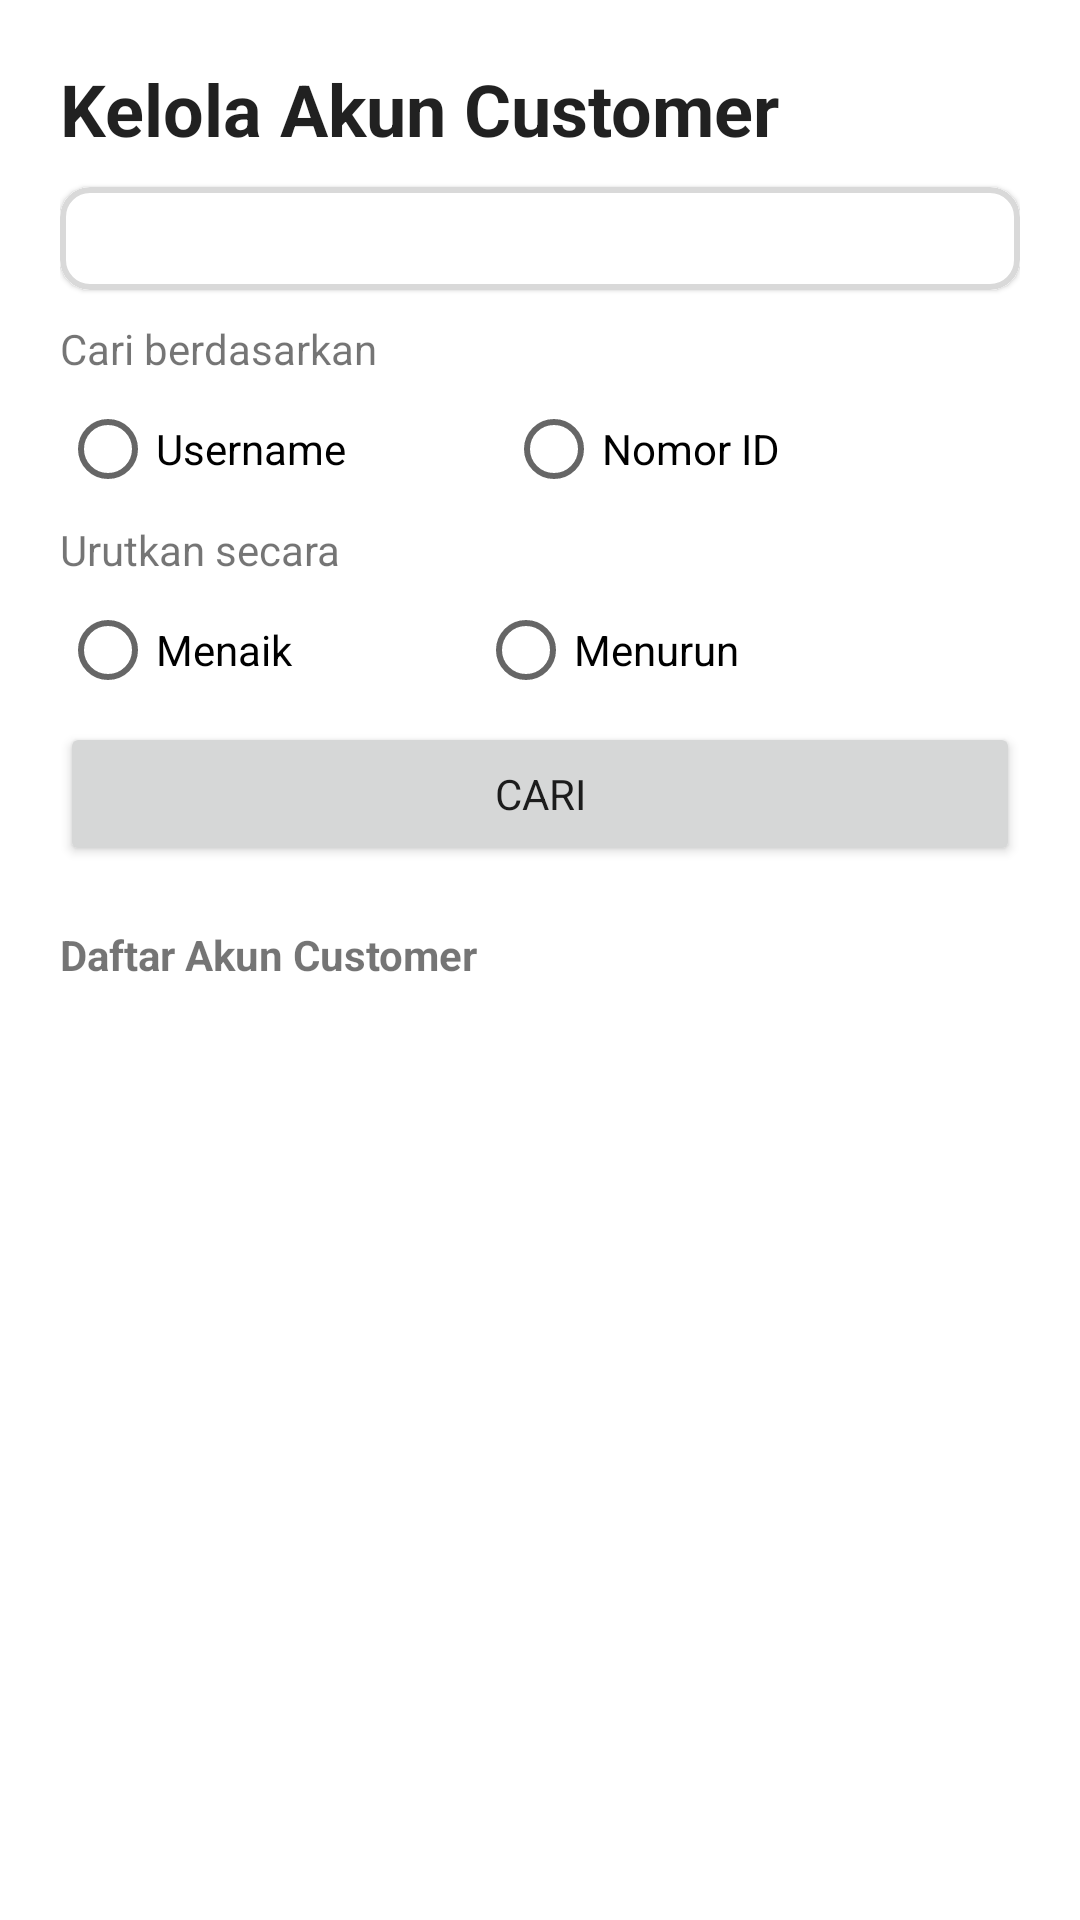

Here is an Android app screen rendered from its layout file. Give the layout XML and the strings, colors and styles it references.
<!-- AndroidManifest.xml: application theme Theme.SmartphoneRecommender -->
<!-- res/layout/activity_admin_manage_cust.xml -->
<?xml version="1.0" encoding="utf-8"?>
<LinearLayout xmlns:android="http://schemas.android.com/apk/res/android"
    xmlns:app="http://schemas.android.com/apk/res-auto"
    xmlns:tools="http://schemas.android.com/tools"
    android:layout_width="match_parent"
    android:layout_height="match_parent"
    tools:context=".activityAdmin.admin_manageCust"
    android:padding="20dp"
    android:orientation="vertical">
    <LinearLayout
        android:layout_width="match_parent"
        android:layout_height="match_parent"
        android:weightSum="100"
        android:orientation="vertical">
        <TextView
            android:layout_width="match_parent"
            android:layout_height="wrap_content"
            android:text="Kelola Akun Customer"
            android:textStyle="bold"
            android:layout_marginBottom="10dp"
            android:textAppearance="@style/TextAppearance.AppCompat.Headline"/>

        <com.google.android.material.card.MaterialCardView
            android:layout_width="match_parent"
            android:layout_height="wrap_content"
            app:cardCornerRadius="10dp"
            app:strokeColor="@color/grey"
            android:layout_marginBottom="10dp"
            app:strokeWidth="2dp">
            <EditText
                android:id="@+id/tbPassOld"
                android:layout_width="match_parent"
                android:layout_height="wrap_content"
                android:background="@color/white"
                android:lines="1"
                android:padding="5dp"
                android:textColor="@color/black"
                android:inputType="text"
                android:gravity="top|start"/>
        </com.google.android.material.card.MaterialCardView>

        <TextView
            android:layout_width="match_parent"
            android:layout_height="wrap_content"
            android:text="Cari berdasarkan"/>

        <RadioGroup
            android:layout_width="match_parent"
            android:layout_height="wrap_content"
            android:orientation="horizontal"
            android:weightSum="10">
            <RadioButton
                android:id="@+id/byUsername"
                android:layout_width="wrap_content"
                android:layout_height="wrap_content"
                android:layout_weight="4"
                android:text="Username"/>
            <RadioButton
                android:id="@+id/byID"
                android:layout_width="wrap_content"
                android:layout_height="wrap_content"
                android:layout_weight="4"
                android:text="Nomor ID"/>
        </RadioGroup>

        <TextView
            android:layout_width="match_parent"
            android:layout_height="wrap_content"
            android:text="Urutkan secara"/>

        <RadioGroup
            android:layout_width="match_parent"
            android:layout_height="wrap_content"
            android:orientation="horizontal"
            android:weightSum="10">
            <RadioButton
                android:id="@+id/ascend"
                android:layout_width="wrap_content"
                android:layout_height="wrap_content"
                android:layout_weight="4"
                android:text="Menaik"/>
            <RadioButton
                android:id="@+id/descend"
                android:layout_width="wrap_content"
                android:layout_height="wrap_content"
                android:layout_weight="4"
                android:text="Menurun"/>
        </RadioGroup>

        <Button
            android:layout_width="match_parent"
            android:layout_height="wrap_content"
            android:text="Cari"
            android:id="@+id/buttonCari"/>


        <TextView
            android:layout_width="match_parent"
            android:layout_height="wrap_content"
            android:text="Daftar Akun Customer"
            android:textStyle="bold"
            android:layout_marginTop="20dp"/>
        <ScrollView
            android:layout_width="match_parent"
            android:layout_height="0dp"
            android:layout_weight="93"
            android:scrollbars="vertical"
            android:fadeScrollbars="false"
            android:scrollbarStyle="outsideOverlay">
            <androidx.recyclerview.widget.RecyclerView
                android:paddingTop="30dp"
                android:paddingBottom="30dp"
                android:id="@+id/productList"
                android:layout_width="match_parent"
                android:layout_height="match_parent"/>
        </ScrollView>
    </LinearLayout>
</LinearLayout>
<!-- resources referenced by this layout -->
<resources>
  <color name="black">#FF000000</color>
  <color name="grey">#d9d9d9</color>
  <color name="white">#FFFFFFFF</color>
  <style name="Theme.SmartphoneRecommender" parent="Theme.MaterialComponents.DayNight.DarkActionBar">
          
          <item name="colorPrimary">@color/pal1</item>
          <item name="colorPrimaryVariant">@color/pal2</item>
          <item name="colorOnPrimary">@color/white</item>
          
          <item name="colorSecondary">@color/pal3</item>
          <item name="colorSecondaryVariant">@color/pal4</item>
          <item name="colorOnSecondary">@color/black</item>
          
          <item name="android:statusBarColor" tools:targetApi="l">?attr/colorPrimaryVariant</item>
          
          <item name="fontFamily">@font/montserrat</item>
      </style>
  <color name="pal1">#FF334257</color>
  <color name="pal2">#FF476072</color>
  <color name="pal3">#FF548CA8</color>
  <color name="pal4">#FFEEEEEE</color>
</resources>
